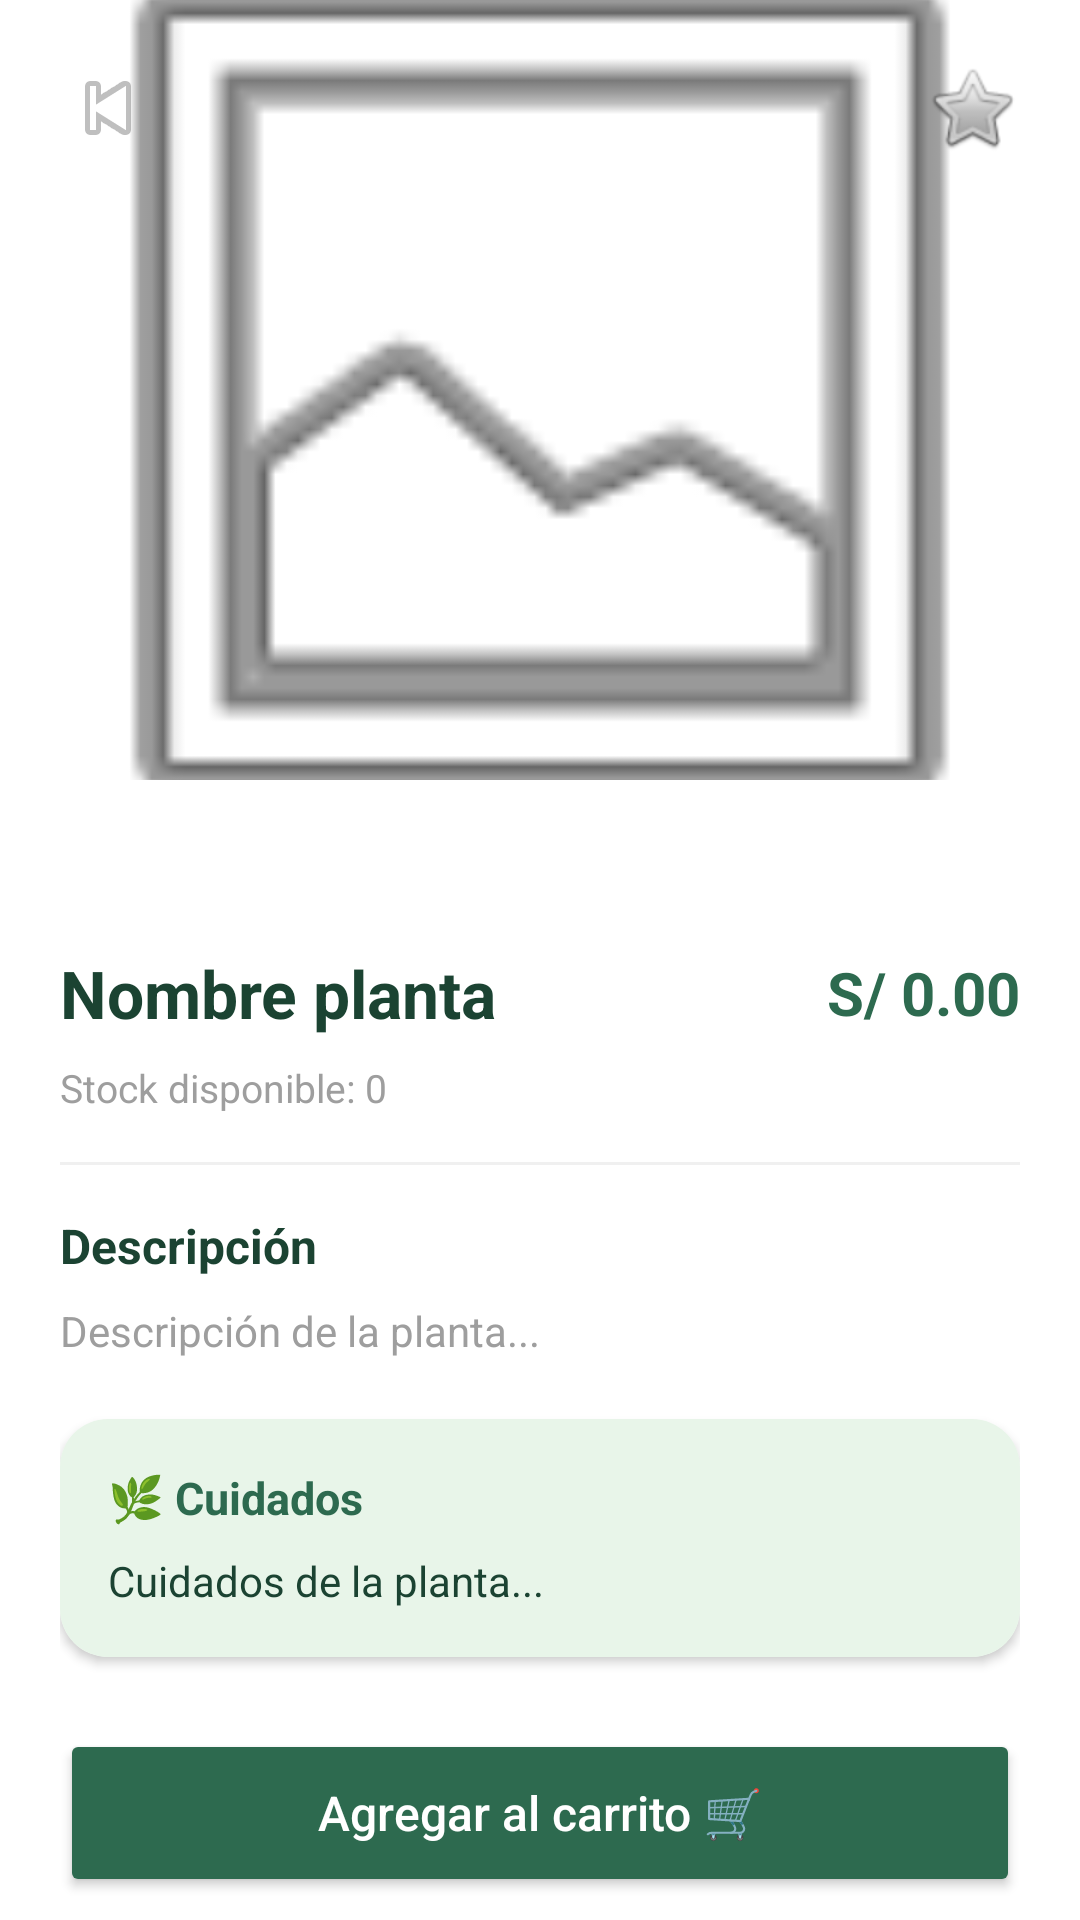

Android layout source for this screen:
<!-- AndroidManifest.xml: application theme Theme.Plantifyapp -->
<!-- res/layout/activity_plant_detail.xml -->
<?xml version="1.0" encoding="utf-8"?>
<LinearLayout
    xmlns:android="http://schemas.android.com/apk/res/android"
    xmlns:app="http://schemas.android.com/apk/res-auto"
    android:layout_width="match_parent"
    android:layout_height="match_parent"
    android:orientation="vertical"
    android:background="@color/white">

    
    <FrameLayout
        android:layout_width="match_parent"
        android:layout_height="260dp">

        <ImageView
            android:id="@+id/ivPlantDetail"
            android:layout_width="match_parent"
            android:layout_height="match_parent"
            android:scaleType="centerCrop"
            android:src="@android:drawable/ic_menu_gallery"/>

        
        <ImageButton
            android:id="@+id/btnBack"
            android:layout_width="40dp"
            android:layout_height="40dp"
            android:layout_gravity="top|start"
            android:layout_margin="16dp"
            android:background="@drawable/bg_btn_back"
            android:src="@android:drawable/ic_media_previous"
            android:padding="8dp"
            android:contentDescription="Volver"/>

        
        <ImageButton
            android:id="@+id/btnFavorito"
            android:layout_width="40dp"
            android:layout_height="40dp"
            android:layout_gravity="top|end"
            android:layout_margin="16dp"
            android:background="@drawable/bg_btn_back"
            android:src="@android:drawable/btn_star_big_off"
            android:padding="8dp"
            android:contentDescription="Favorito"/>

        
        <ProgressBar
            android:id="@+id/progressBar"
            android:layout_width="wrap_content"
            android:layout_height="wrap_content"
            android:layout_gravity="center"
            android:indeterminateTint="@color/green_primary"
            android:visibility="gone"/>
    </FrameLayout>

    
    <androidx.core.widget.NestedScrollView
        android:layout_width="match_parent"
        android:layout_height="0dp"
        android:layout_weight="1">

        <LinearLayout
            android:layout_width="match_parent"
            android:layout_height="wrap_content"
            android:orientation="vertical"
            android:padding="20dp">

            
            <TextView
                android:id="@+id/tvCategoriaDetail"
                android:layout_width="wrap_content"
                android:layout_height="wrap_content"
                android:background="@drawable/bg_chip_selected"
                android:paddingHorizontal="12dp"
                android:paddingVertical="4dp"
                android:text="Categoría"
                android:textColor="@color/white"
                android:textSize="12sp"
                android:textStyle="bold"
                android:layout_marginBottom="12dp"/>

            
            <LinearLayout
                android:layout_width="match_parent"
                android:layout_height="wrap_content"
                android:orientation="horizontal"
                android:gravity="center_vertical"
                android:layout_marginBottom="8dp">

                <TextView
                    android:id="@+id/tvNombreDetail"
                    android:layout_width="0dp"
                    android:layout_height="wrap_content"
                    android:layout_weight="1"
                    android:text="Nombre planta"
                    android:textColor="@color/text_primary"
                    android:textSize="22sp"
                    android:textStyle="bold"/>

                <TextView
                    android:id="@+id/tvPrecioDetail"
                    android:layout_width="wrap_content"
                    android:layout_height="wrap_content"
                    android:text="S/ 0.00"
                    android:textColor="@color/green_primary"
                    android:textSize="20sp"
                    android:textStyle="bold"/>
            </LinearLayout>

            
            <TextView
                android:id="@+id/tvStockDetail"
                android:layout_width="wrap_content"
                android:layout_height="wrap_content"
                android:text="Stock disponible: 0"
                android:textColor="@color/gray_medium"
                android:textSize="13sp"
                android:layout_marginBottom="16dp"/>

            
            <View
                android:layout_width="match_parent"
                android:layout_height="1dp"
                android:background="#F0F0F0"
                android:layout_marginBottom="16dp"/>

            
            <TextView
                android:layout_width="wrap_content"
                android:layout_height="wrap_content"
                android:text="Descripción"
                android:textColor="@color/text_primary"
                android:textSize="16sp"
                android:textStyle="bold"
                android:layout_marginBottom="8dp"/>

            <TextView
                android:id="@+id/tvDescripcionDetail"
                android:layout_width="match_parent"
                android:layout_height="wrap_content"
                android:text="Descripción de la planta..."
                android:textColor="@color/gray_medium"
                android:textSize="14sp"
                android:lineSpacingExtra="4dp"
                android:layout_marginBottom="20dp"/>

            
            <androidx.cardview.widget.CardView
                android:layout_width="match_parent"
                android:layout_height="wrap_content"
                android:layout_marginBottom="24dp"
                app:cardCornerRadius="16dp"
                app:cardElevation="2dp">

                <LinearLayout
                    android:layout_width="match_parent"
                    android:layout_height="wrap_content"
                    android:background="#E8F5E9"
                    android:orientation="vertical"
                    android:padding="16dp">

                    <TextView
                        android:layout_width="wrap_content"
                        android:layout_height="wrap_content"
                        android:text="🌿 Cuidados"
                        android:textColor="@color/green_primary"
                        android:textSize="15sp"
                        android:textStyle="bold"
                        android:layout_marginBottom="8dp"/>

                    <TextView
                        android:id="@+id/tvCuidadosDetail"
                        android:layout_width="match_parent"
                        android:layout_height="wrap_content"
                        android:text="Cuidados de la planta..."
                        android:textColor="@color/text_primary"
                        android:textSize="14sp"
                        android:lineSpacingExtra="4dp"/>
                </LinearLayout>
            </androidx.cardview.widget.CardView>

            
            <Button
                android:id="@+id/btnAgregarCarrito"
                android:layout_width="match_parent"
                android:layout_height="56dp"
                android:text="Agregar al carrito 🛒"
                android:textAllCaps="false"
                android:textSize="16sp"
                android:textColor="@color/white"
                android:backgroundTint="@color/green_primary"
                app:cornerRadius="16dp"/>

        </LinearLayout>
    </androidx.core.widget.NestedScrollView>

</LinearLayout>
<!-- resources referenced by this layout -->
<resources>
  <color name="gray_medium">#9E9E9E</color>
  <color name="green_primary">#2D6A4F</color>
  <color name="text_primary">#1B4332</color>
  <color name="white">#FFFFFFFF</color>
  <style name="Theme.Plantifyapp" parent="Base.Theme.Plantifyapp" />
  <style name="Base.Theme.Plantifyapp" parent="Theme.Material3.DayNight.NoActionBar">
          
          
      </style>
</resources>
